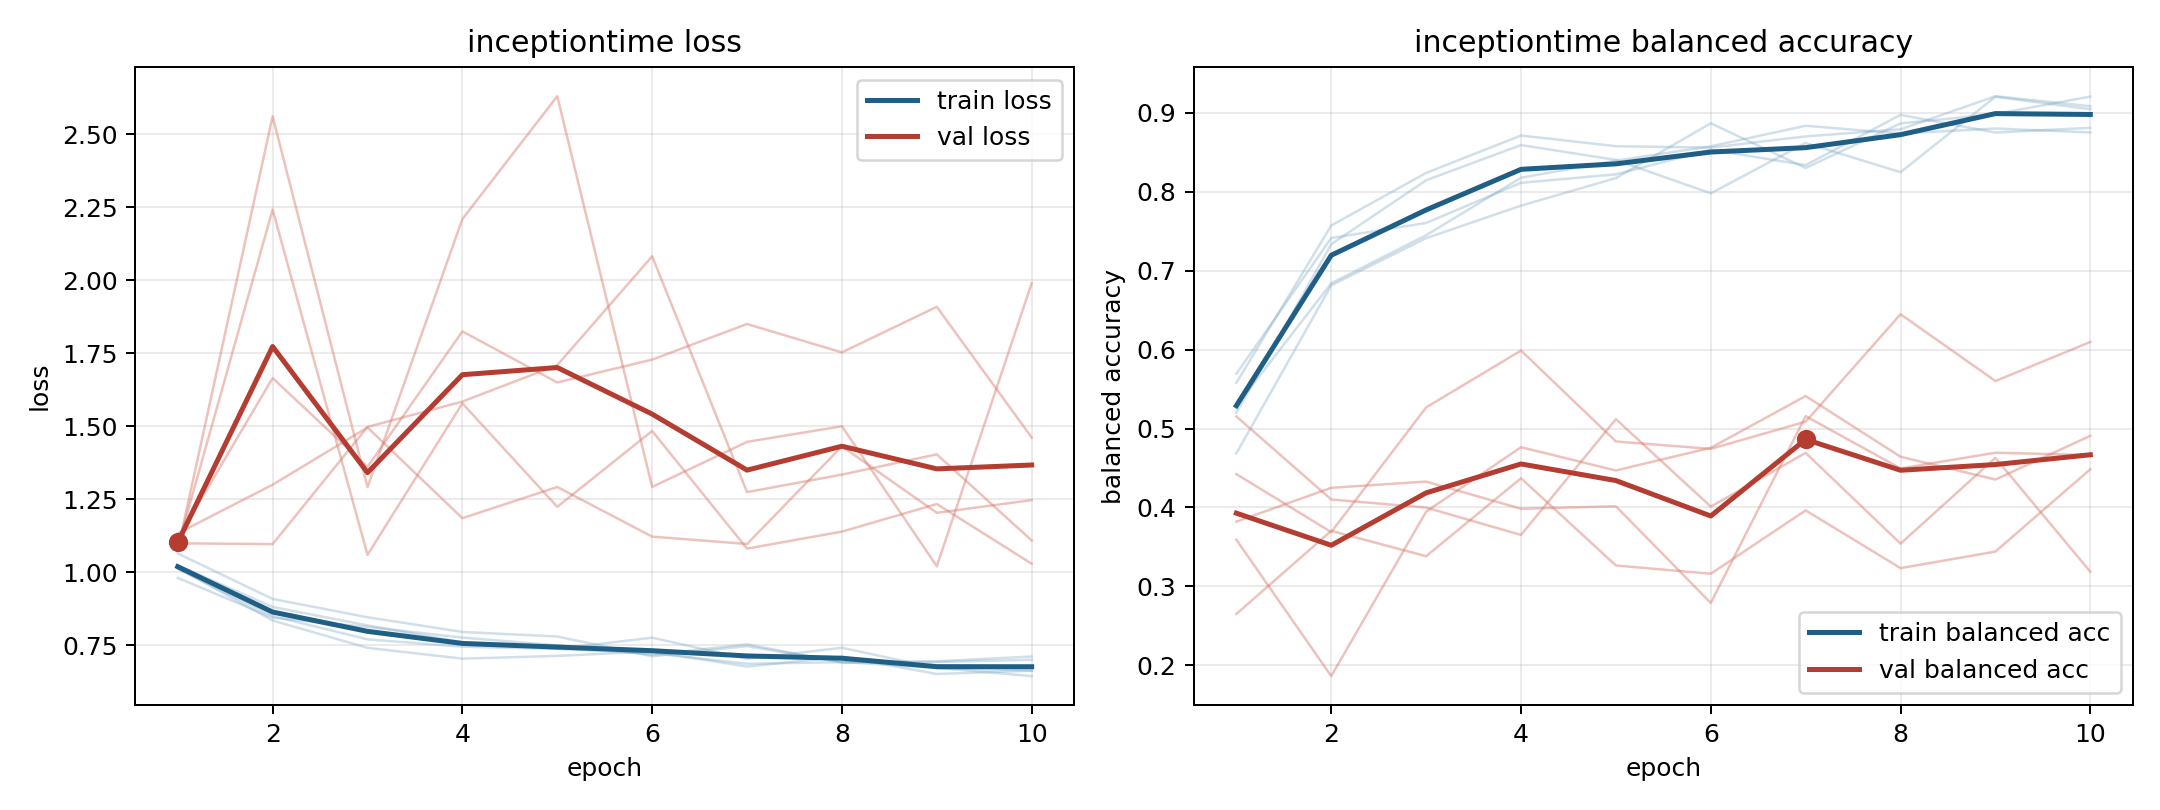

Data behind this chart, as committed beside it:
model, fold, epoch, train_loss, train_balanced_accuracy, val_loss, val_balanced_accuracy
inceptiontime, 1, 1, 1.011, 0.5202, 1.077, 0.3821
inceptiontime, 1, 2, 0.85, 0.7335, 2.562, 0.4249
inceptiontime, 1, 3, 0.7702, 0.8145, 1.292, 0.4328
inceptiontime, 1, 4, 0.7449, 0.8591, 2.21, 0.3984
inceptiontime, 1, 5, 0.7376, 0.8403, 2.631, 0.4016
inceptiontime, 1, 6, 0.7757, 0.7979, 1.292, 0.2791
inceptiontime, 1, 7, 0.7032, 0.8618, 1.447, 0.5157
inceptiontime, 1, 8, 0.7412, 0.8247, 1.5, 0.4494
inceptiontime, 1, 9, 0.6714, 0.9203, 1.02, 0.4694
inceptiontime, 1, 10, 0.6632, 0.9044, 1.99, 0.4665
inceptiontime, 2, 1, 1.024, 0.5288, 1.133, 0.3592
inceptiontime, 2, 2, 0.8811, 0.684, 1.3, 0.1864
inceptiontime, 2, 3, 0.8179, 0.7448, 1.496, 0.3947
inceptiontime, 2, 4, 0.76, 0.8178, 1.185, 0.4763
inceptiontime, 2, 5, 0.7378, 0.8393, 1.292, 0.4469
inceptiontime, 2, 6, 0.7222, 0.8575, 1.122, 0.4756
inceptiontime, 2, 7, 0.6866, 0.8835, 1.097, 0.5412
inceptiontime, 2, 8, 0.6919, 0.8737, 1.432, 0.4642
inceptiontime, 2, 9, 0.6948, 0.8801, 1.204, 0.4354
inceptiontime, 2, 10, 0.7113, 0.8751, 1.247, 0.4907
inceptiontime, 3, 1, 1.015, 0.5579, 1.115, 0.5153
inceptiontime, 3, 2, 0.8347, 0.7572, 1.665, 0.4101
inceptiontime, 3, 3, 0.741, 0.8238, 1.361, 0.3999
inceptiontime, 3, 4, 0.704, 0.8712, 1.825, 0.3652
inceptiontime, 3, 5, 0.7134, 0.8576, 1.65, 0.5119
inceptiontime, 3, 6, 0.7287, 0.8559, 1.729, 0.4011
inceptiontime, 3, 7, 0.6767, 0.8701, 1.851, 0.4692
inceptiontime, 3, 8, 0.7108, 0.8791, 1.753, 0.3541
inceptiontime, 3, 9, 0.6515, 0.921, 1.909, 0.4629
inceptiontime, 3, 10, 0.6627, 0.9083, 1.462, 0.3186
inceptiontime, 4, 1, 1.064, 0.4686, 1.086, 0.4423
inceptiontime, 4, 2, 0.9084, 0.6814, 2.243, 0.3688
inceptiontime, 4, 3, 0.8458, 0.7412, 1.06, 0.5268
inceptiontime, 4, 4, 0.7954, 0.7823, 1.579, 0.5988
inceptiontime, 4, 5, 0.7798, 0.8173, 1.224, 0.4837
inceptiontime, 4, 6, 0.7121, 0.8867, 1.484, 0.4742
inceptiontime, 4, 7, 0.7468, 0.8301, 1.081, 0.5087
inceptiontime, 4, 8, 0.6926, 0.8865, 1.139, 0.6448
inceptiontime, 4, 9, 0.6723, 0.8984, 1.234, 0.5602
inceptiontime, 4, 10, 0.6442, 0.9205, 1.029, 0.6097
inceptiontime, 5, 1, 0.9808, 0.5693, 1.099, 0.2651
inceptiontime, 5, 2, 0.8442, 0.7414, 1.096, 0.3704
inceptiontime, 5, 3, 0.8125, 0.7604, 1.498, 0.3383
inceptiontime, 5, 4, 0.7761, 0.8113, 1.585, 0.437
inceptiontime, 5, 5, 0.7497, 0.822, 1.71, 0.3265
inceptiontime, 5, 6, 0.7172, 0.8533, 2.083, 0.316
inceptiontime, 5, 7, 0.7531, 0.8336, 1.275, 0.3963
inceptiontime, 5, 8, 0.6904, 0.8973, 1.335, 0.3231
inceptiontime, 5, 9, 0.6928, 0.875, 1.404, 0.3441
inceptiontime, 5, 10, 0.6999, 0.881, 1.109, 0.4485
